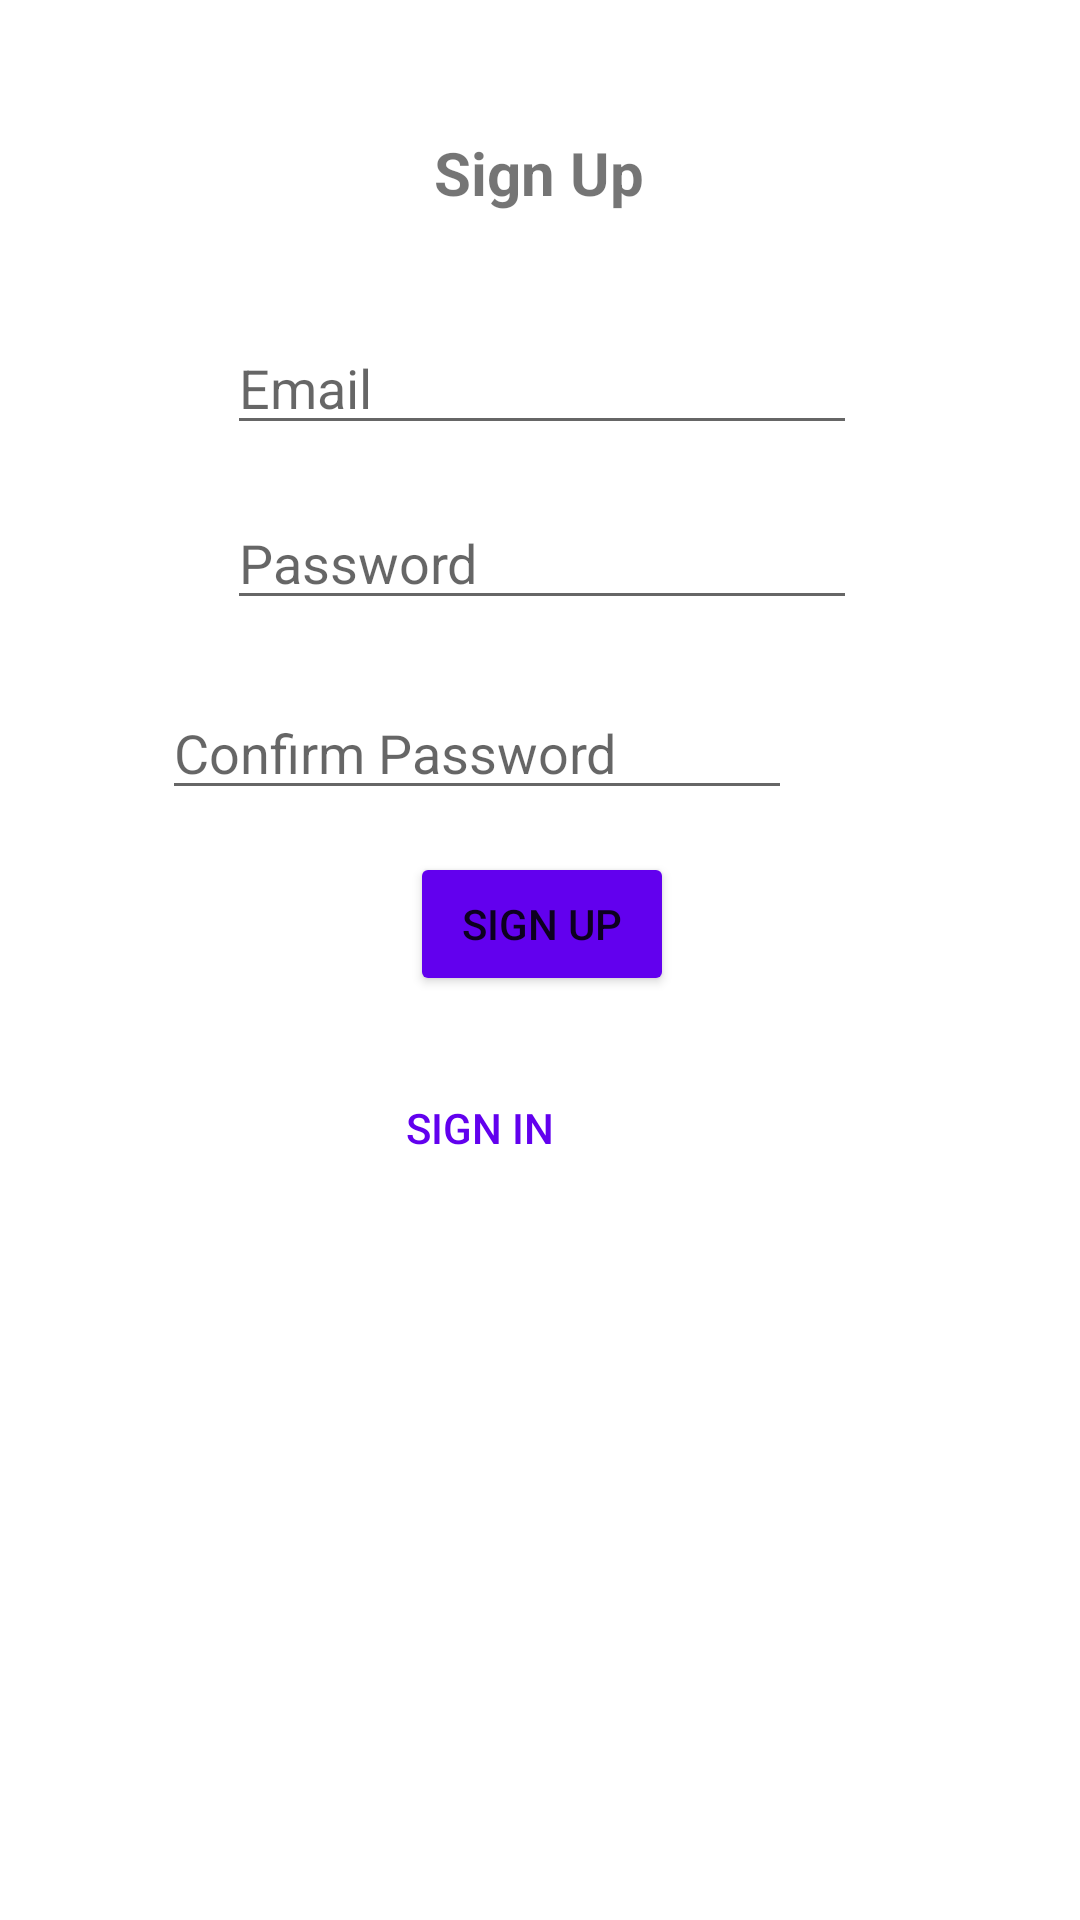

Produce the Android XML layout that renders to this screen, including the resource entries it uses.
<!-- AndroidManifest.xml: application theme Theme.Reminder_Project -->
<!-- res/layout/activity_sign_up_page.xml -->
<?xml version="1.0" encoding="utf-8"?>
<androidx.constraintlayout.widget.ConstraintLayout xmlns:android="http://schemas.android.com/apk/res/android"
    xmlns:app="http://schemas.android.com/apk/res-auto"
    xmlns:tools="http://schemas.android.com/tools"
    android:layout_width="match_parent"
    android:layout_height="match_parent"
    tools:context=".Sign_Up_Page">

    <EditText
        android:id="@+id/editTextTextPersonName2"
        android:layout_width="wrap_content"
        android:layout_height="wrap_content"
        android:layout_marginStart="54dp"
        android:layout_marginTop="36dp"
        android:layout_marginEnd="53dp"
        android:ems="10"
        android:hint="Email"
        android:inputType="textPersonName"
        app:layout_constraintEnd_toEndOf="parent"
        app:layout_constraintStart_toStartOf="parent"
        app:layout_constraintTop_toBottomOf="@+id/textView" />

    <EditText
        android:id="@+id/editTextTextPassword2"
        android:layout_width="wrap_content"
        android:layout_height="wrap_content"
        android:layout_marginStart="54dp"
        android:layout_marginTop="17dp"
        android:layout_marginEnd="53dp"
        android:ems="10"
        android:hint="Password"
        android:inputType="textPassword"
        app:layout_constraintEnd_toEndOf="parent"
        app:layout_constraintStart_toStartOf="parent"
        app:layout_constraintTop_toBottomOf="@+id/editTextTextPersonName2" />

    <EditText
        android:id="@+id/editTextTextPassword3"
        android:layout_width="wrap_content"
        android:layout_height="wrap_content"
        android:layout_marginStart="54dp"
        android:layout_marginTop="22dp"
        android:layout_marginEnd="53dp"
        android:ems="10"
        android:hint="Confirm Password"
        android:inputType="textPassword"
        app:layout_constraintEnd_toEndOf="parent"
        app:layout_constraintHorizontal_bias="0.0"
        app:layout_constraintStart_toStartOf="parent"
        app:layout_constraintTop_toBottomOf="@+id/editTextTextPassword2" />

    <Button
        android:id="@+id/button4"
        style="@style/Widget.AppCompat.Button.Borderless"
        android:layout_width="wrap_content"
        android:layout_height="wrap_content"
        android:layout_marginStart="116dp"
        android:layout_marginTop="20dp"
        android:layout_marginEnd="116dp"
        android:text="sign in"
        android:textColor="@color/purple_500"
        android:visibility="visible"
        app:layout_constraintEnd_toEndOf="parent"
        app:layout_constraintHorizontal_bias="0.0"
        app:layout_constraintStart_toStartOf="parent"
        app:layout_constraintTop_toBottomOf="@+id/button3"
        tools:visibility="visible" />

    <Button
        android:id="@+id/button3"
        android:layout_width="wrap_content"
        android:layout_height="wrap_content"
        android:layout_marginStart="115dp"
        android:layout_marginTop="14dp"
        android:layout_marginEnd="114dp"
        android:backgroundTint="@color/purple_500"
        android:text="sign up"
        app:layout_constraintEnd_toEndOf="parent"
        app:layout_constraintStart_toStartOf="parent"
        app:layout_constraintTop_toBottomOf="@+id/editTextTextPassword3" />

    <TextView
        android:id="@+id/textView"
        android:layout_width="wrap_content"
        android:layout_height="wrap_content"
        android:layout_marginStart="119dp"
        android:layout_marginTop="44dp"
        android:layout_marginEnd="118dp"
        android:text="Sign Up"
        android:textSize="20dp"
        android:textStyle="bold"
        app:layout_constraintEnd_toEndOf="parent"
        app:layout_constraintHorizontal_bias="0.484"
        app:layout_constraintStart_toStartOf="parent"
        app:layout_constraintTop_toTopOf="parent" />
</androidx.constraintlayout.widget.ConstraintLayout>
<!-- resources referenced by this layout -->
<resources>
  <style name="Theme.Reminder_Project" parent="Theme.MaterialComponents.DayNight.DarkActionBar">
          
          <item name="colorPrimary">@color/purple_500</item>
          <item name="colorPrimaryVariant">@color/purple_700</item>
          <item name="colorOnPrimary">@color/white</item>
          
          <item name="colorSecondary">@color/teal_200</item>
          <item name="colorSecondaryVariant">@color/teal_700</item>
          <item name="colorOnSecondary">@color/black</item>
          
          <item name="android:statusBarColor" tools:targetApi="l">?attr/colorPrimaryVariant</item>
          
      </style>
  <!-- not gathered from this repository: default colours our renderer supplied (Android Studio template values) -->
  <color name="purple_500">#FF6200EE</color>
  <color name="purple_700">#FF3700B3</color>
  <color name="teal_200">#FF03DAC5</color>
  <color name="teal_700">#FF018786</color>
  <color name="black">#FF000000</color>
  <color name="white">#FFFFFFFF</color>
</resources>
